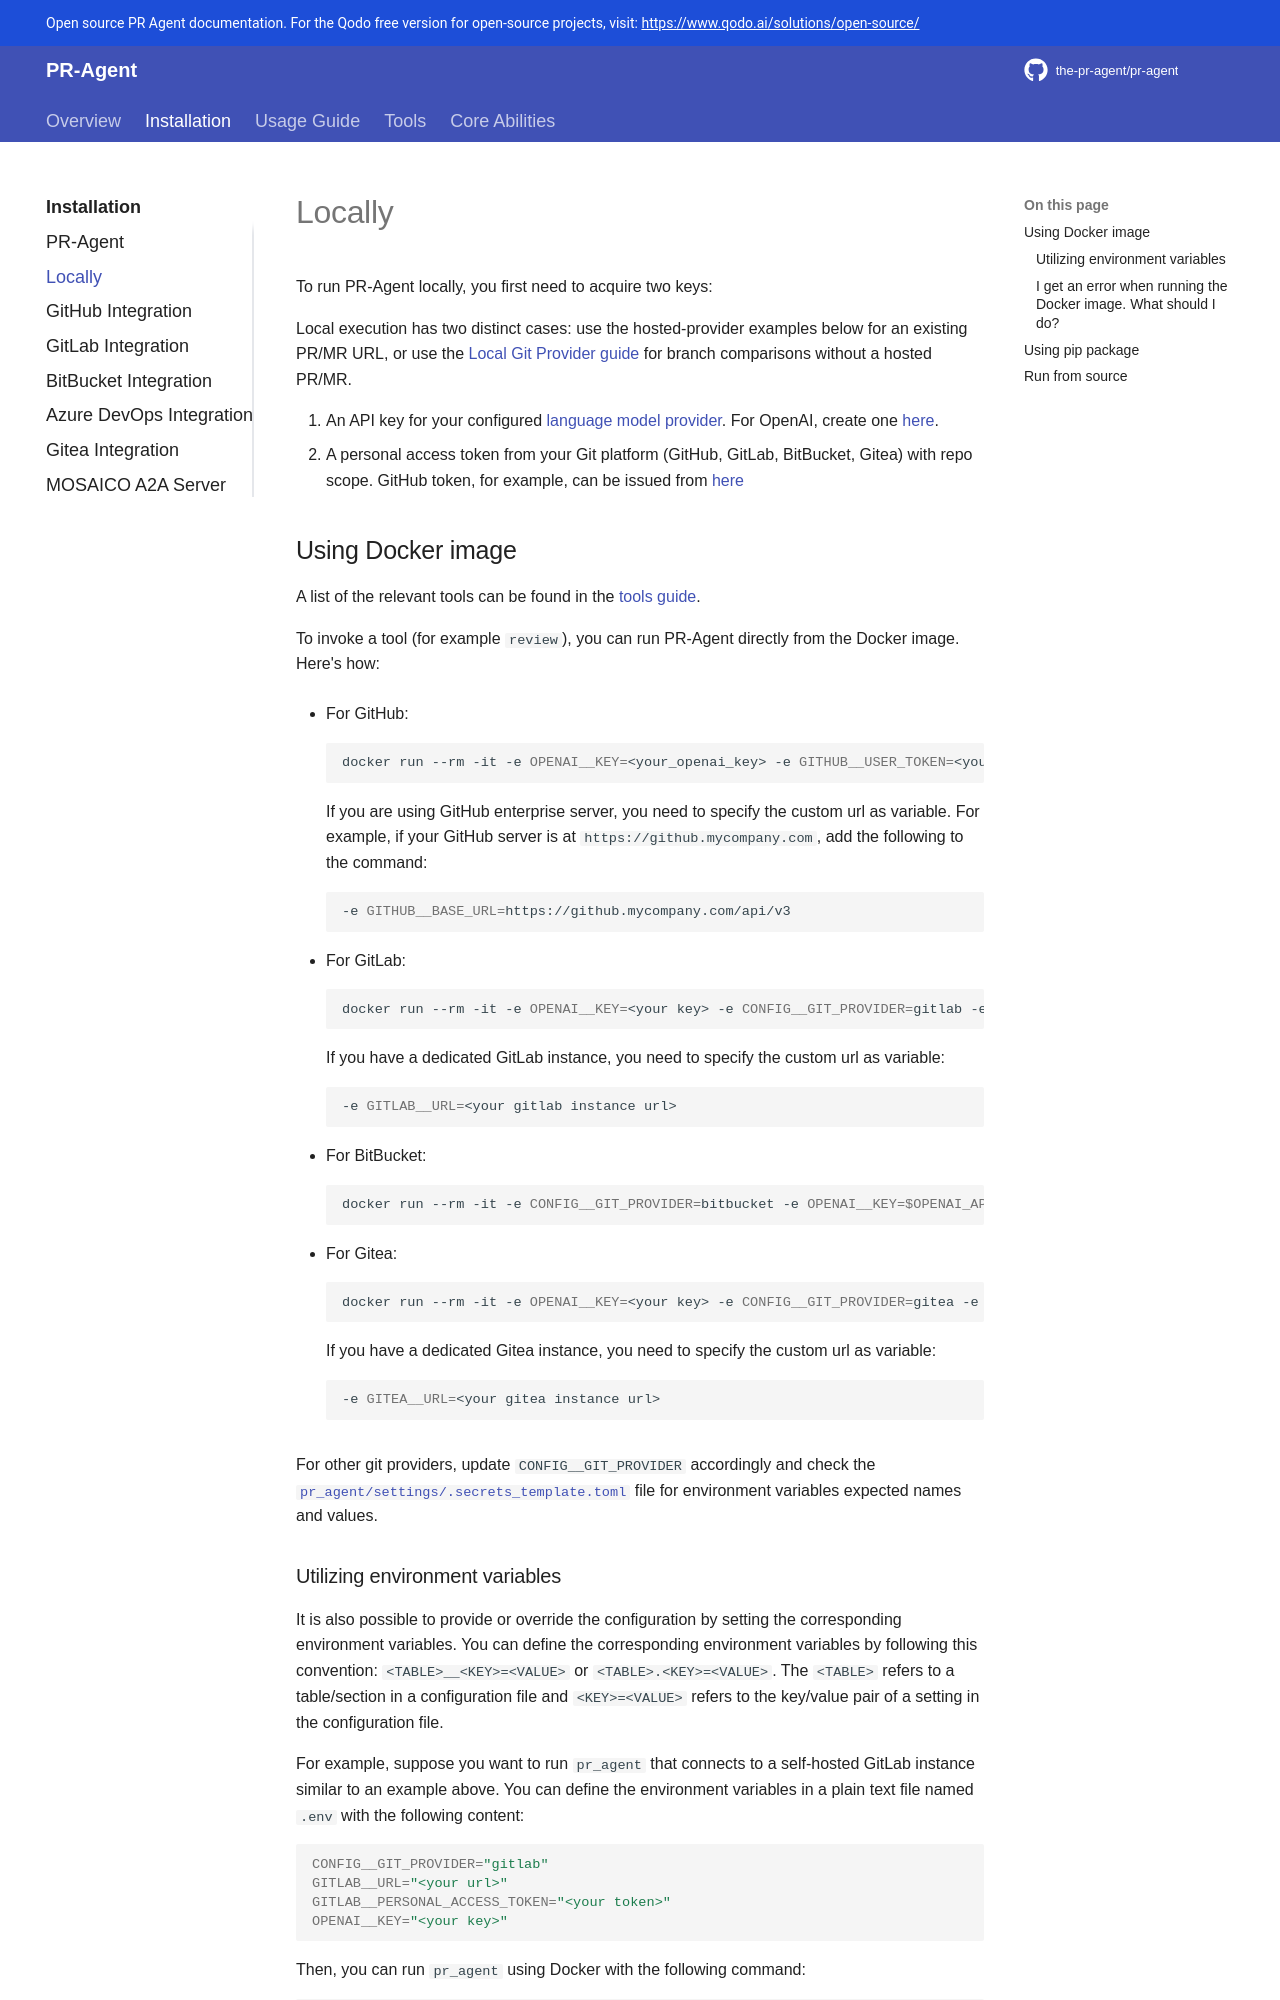

repository: Kagame11/CODEREVIEWER.AI · page: installation/locally/index.html · generator: mkdocs

To run PR-Agent locally, you first need to acquire two keys:

Local execution has two distinct cases: use the hosted-provider examples below for an existing PR/MR URL, or use the [Local Git Provider guide](../usage-guide/local_git_provider.md) for branch comparisons without a hosted PR/MR.

1. An API key for your configured [language model provider](../usage-guide/changing_a_model.md). For OpenAI, create one [here](https://platform.openai.com/api-keys){:target="_blank"}.
2. A personal access token from your Git platform (GitHub, GitLab, BitBucket, Gitea) with repo scope. GitHub token, for example, can be issued from [here](https://github.com/settings/tokens){:target="_blank"}

## Using Docker image

A list of the relevant tools can be found in the [tools guide](../tools/).

To invoke a tool (for example `review`), you can run PR-Agent directly from the Docker image. Here's how:

- For GitHub:

    ```bash
    docker run --rm -it -e OPENAI__KEY=<your_openai_key> -e GITHUB__USER_TOKEN=<your_github_token> pragent/pr-agent:latest --pr_url <pr_url> review
    ```

    If you are using GitHub enterprise server, you need to specify the custom url as variable.
    For example, if your GitHub server is at `https://github.mycompany.com`, add the following to the command:

    ```bash
    -e GITHUB__BASE_URL=https://github.mycompany.com/api/v3
    ```

- For GitLab:

    ```bash
    docker run --rm -it -e OPENAI__KEY=<your key> -e CONFIG__GIT_PROVIDER=gitlab -e GITLAB__PERSONAL_ACCESS_TOKEN=<your token> pragent/pr-agent:latest --pr_url <pr_url> review
    ```

    If you have a dedicated GitLab instance, you need to specify the custom url as variable:

    ```bash
    -e GITLAB__URL=<your gitlab instance url>
    ```

- For BitBucket:

    ```bash
    docker run --rm -it -e CONFIG__GIT_PROVIDER=bitbucket -e OPENAI__KEY=$OPENAI_API_KEY -e BITBUCKET__BEARER_TOKEN=$BITBUCKET_BEARER_TOKEN pragent/pr-agent:latest --pr_url=<pr_url> review
    ```

- For Gitea:

    ```bash
    docker run --rm -it -e OPENAI__KEY=<your key> -e CONFIG__GIT_PROVIDER=gitea -e GITEA__PERSONAL_ACCESS_TOKEN=<your token> pragent/pr-agent:latest --pr_url <pr_url> review
    ```

    If you have a dedicated Gitea instance, you need to specify the custom url as variable:

    ```bash
    -e GITEA__URL=<your gitea instance url>
    ```


For other git providers, update `CONFIG__GIT_PROVIDER` accordingly and check the [`pr_agent/settings/.secrets_template.toml`](https://github.com/the-pr-agent/pr-agent/blob/main/pr_agent/settings/.secrets_template.toml) file for environment variables expected names and values.
